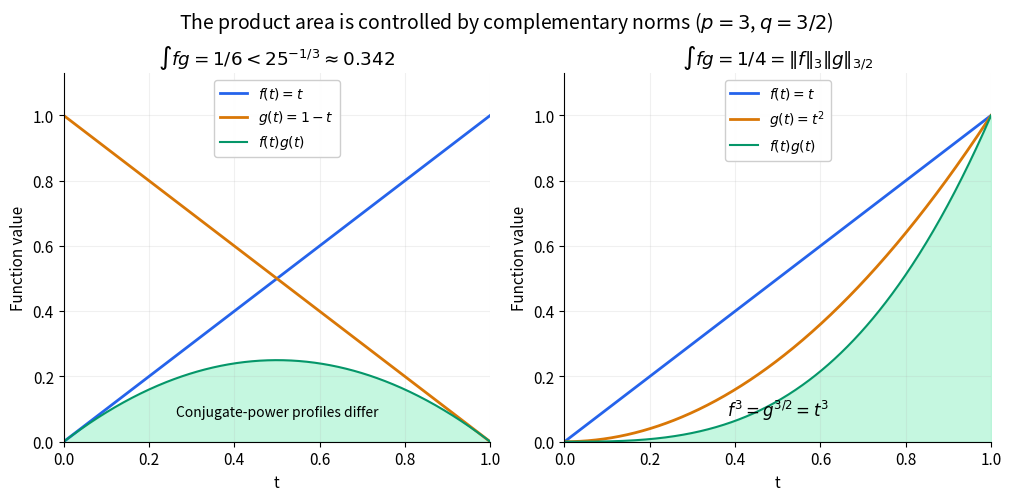

Write the Python code that produced this figure. (Note: this script raises an exception after producing the figure.)
"""Original continuous Hölder examples; white PNG output goes to the CWD."""
from pathlib import Path
import numpy as np
import matplotlib.pyplot as plt

plt.rcParams.update({"font.size": 11, "figure.facecolor": "white", "axes.facecolor": "white"})
t = np.linspace(0, 1, 601)
fig, axes = plt.subplots(1, 2, figsize=(10, 4.9), layout="constrained")
for ax, g, label, text in [(axes[0], 1-t, r"$g(t)=1-t$", r"$\int fg=1/6<25^{-1/3}\approx0.342$"),
                           (axes[1], t*t, r"$g(t)=t^2$", r"$\int fg=1/4=\|f\|_3\|g\|_{3/2}$")]:
    ax.plot(t, t, color="#2563eb", lw=2, label=r"$f(t)=t$")
    ax.plot(t, g, color="#d97706", lw=2, label=label)
    ax.plot(t, t*g, color="#059669", lw=1.5, label=r"$f(t)g(t)$")
    ax.fill_between(t, t*g, color="#a7f3d0", alpha=.65)
    ax.set(xlim=(0, 1), ylim=(0, 1.13), xlabel="t", ylabel="Function value", title=text)
    ax.grid(alpha=.18); ax.spines[["top", "right"]].set_visible(False); ax.legend(loc="upper center", framealpha=.95, fontsize=10)
axes[0].text(.5, .07, "Conjugate-power profiles differ", transform=axes[0].transAxes, ha="center", fontsize=10)
axes[1].text(.5, .07, r"$f^3=g^{3/2}=t^3$", transform=axes[1].transAxes, ha="center", fontsize=12)
fig.suptitle(r"The product area is controlled by complementary norms ($p=3$, $q=3/2$)", fontsize=14)
fig.savefig(Path.cwd() / Path(__file__).with_suffix(".png").name, dpi=120, facecolor="white", transparent=False)
plt.close(fig)
